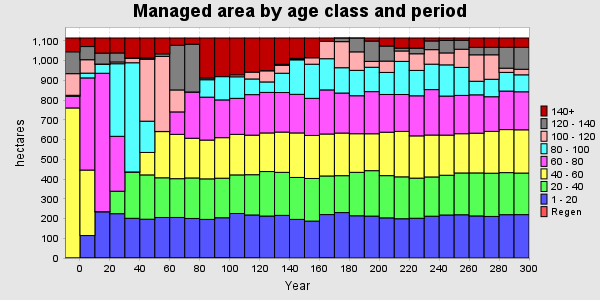

Source data for this figure (header and first rows):
PERIOD, YEAR, PERIODWIDTH, Regen, 1 - 20, 20 - 40, 40 - 60, 60 - 80, 80 - 100, 100 - 120, 120 - 140, 140+, TOTAL
0, 0, 10, 0, 0, 0.7958, 759.7, 58.93, 5.322, 109.5, 110.8, 69.92, 1115
1, 10, 10, 0, 113.8, 0, 331.9, 467, 24.16, 67.98, 66.78, 43.32, 1115
2, 20, 10, 0, 234.1, 0, 0.7958, 701.4, 45.33, 1.361, 55.68, 76.34, 1115
3, 30, 10, 0, 224.6, 113.8, 0, 278.3, 367.9, 8.961, 45.6, 75.82, 1115
4, 40, 10, 0, 201.2, 234.1, 0, 0.7958, 553.4, 22.82, 1.361, 101.3, 1115
5, 50, 10, 0, 196.6, 224.6, 113.8, 0, 158.4, 313.9, 6.405, 101.3, 1115
6, 60, 10, 0, 205.3, 201.2, 234.1, 0, 0.7958, 380.3, 12.77, 80.45, 1115
7, 70, 10, 0, 205.4, 196.6, 224.6, 113.8, 0, 111.3, 226.3, 36.92, 1115
8, 80, 10, 0, 200.5, 205.3, 201.2, 234.1, 0, 0.3885, 241.9, 31.59, 1115
9, 90, 10, 0, 195.6, 205.4, 196.6, 217.6, 88.28, 0, 8.758, 202.7, 1115
10, 100, 10, 0, 204.1, 200.5, 205.3, 191.3, 117.9, 0, 0, 195.8, 1115
11, 110, 10, 0, 225.6, 195.6, 205.4, 182.6, 109.2, 9.793, 0, 186.8, 1115
12, 120, 10, 0, 218.1, 204.1, 200.5, 205.3, 79.37, 34.7, 0, 172.9, 1115
13, 130, 10, 0, 212.6, 225.6, 195.6, 205.4, 53.04, 56.54, 0.517, 165.6, 1115
14, 140, 10, 0, 216, 218.1, 204.1, 200.5, 97.71, 40.28, 4.913, 133.4, 1115
15, 150, 10, 0, 195.7, 212.6, 225.6, 195.6, 174.8, 1.616, 5.816, 103.2, 1115
16, 160, 10, 0, 187, 216, 218.1, 188, 173, 32.91, 0.1161, 99.77, 1115
17, 170, 10, 0, 220.1, 195.7, 212.6, 223.4, 158.1, 88.11, 0, 16.88, 1115
18, 180, 10, 0, 230.2, 187, 216, 202.8, 128.2, 132.2, 18.16, 0.3003, 1115
19, 190, 10, 0, 214.1, 220.1, 195.7, 192.5, 128.7, 93.73, 69.92, 0.3003, 1115
20, 200, 10, 0, 212.4, 230.2, 187, 213.6, 123.5, 29.77, 103, 15.43, 1115
21, 210, 10, 0, 203.4, 214.1, 220.1, 191.2, 111.7, 57.36, 76.29, 40.77, 1115
22, 220, 10, 0, 198.9, 212.4, 230.2, 187, 167.8, 52.85, 14.31, 51.36, 1115
23, 230, 10, 0, 201.5, 203.4, 214.1, 203.1, 128.7, 84.36, 28.35, 51.52, 1115
24, 240, 10, 0, 211.9, 198.9, 212.4, 230.2, 128.9, 73.58, 44.12, 14.9, 1115
25, 250, 10, 0, 218, 201.5, 203.4, 197.9, 158.1, 60.56, 62.86, 12.72, 1115
26, 260, 10, 0, 219.1, 211.9, 198.9, 194.1, 141.9, 92.07, 45.58, 11.32, 1115
27, 270, 10, 0, 213.2, 218, 201.5, 194.3, 68.76, 134.1, 38.03, 47.13, 1115
28, 280, 10, 0, 210.7, 219.1, 211.9, 175.7, 88.49, 124, 37.97, 47.13, 1115
29, 290, 10, 0, 219.6, 213.2, 218, 195.2, 94.76, 21.38, 105.7, 47.13, 1115
30, 300, 10, 0, 219.9, 210.7, 219.1, 192.8, 85.92, 28.19, 111.2, 47.13, 1115
